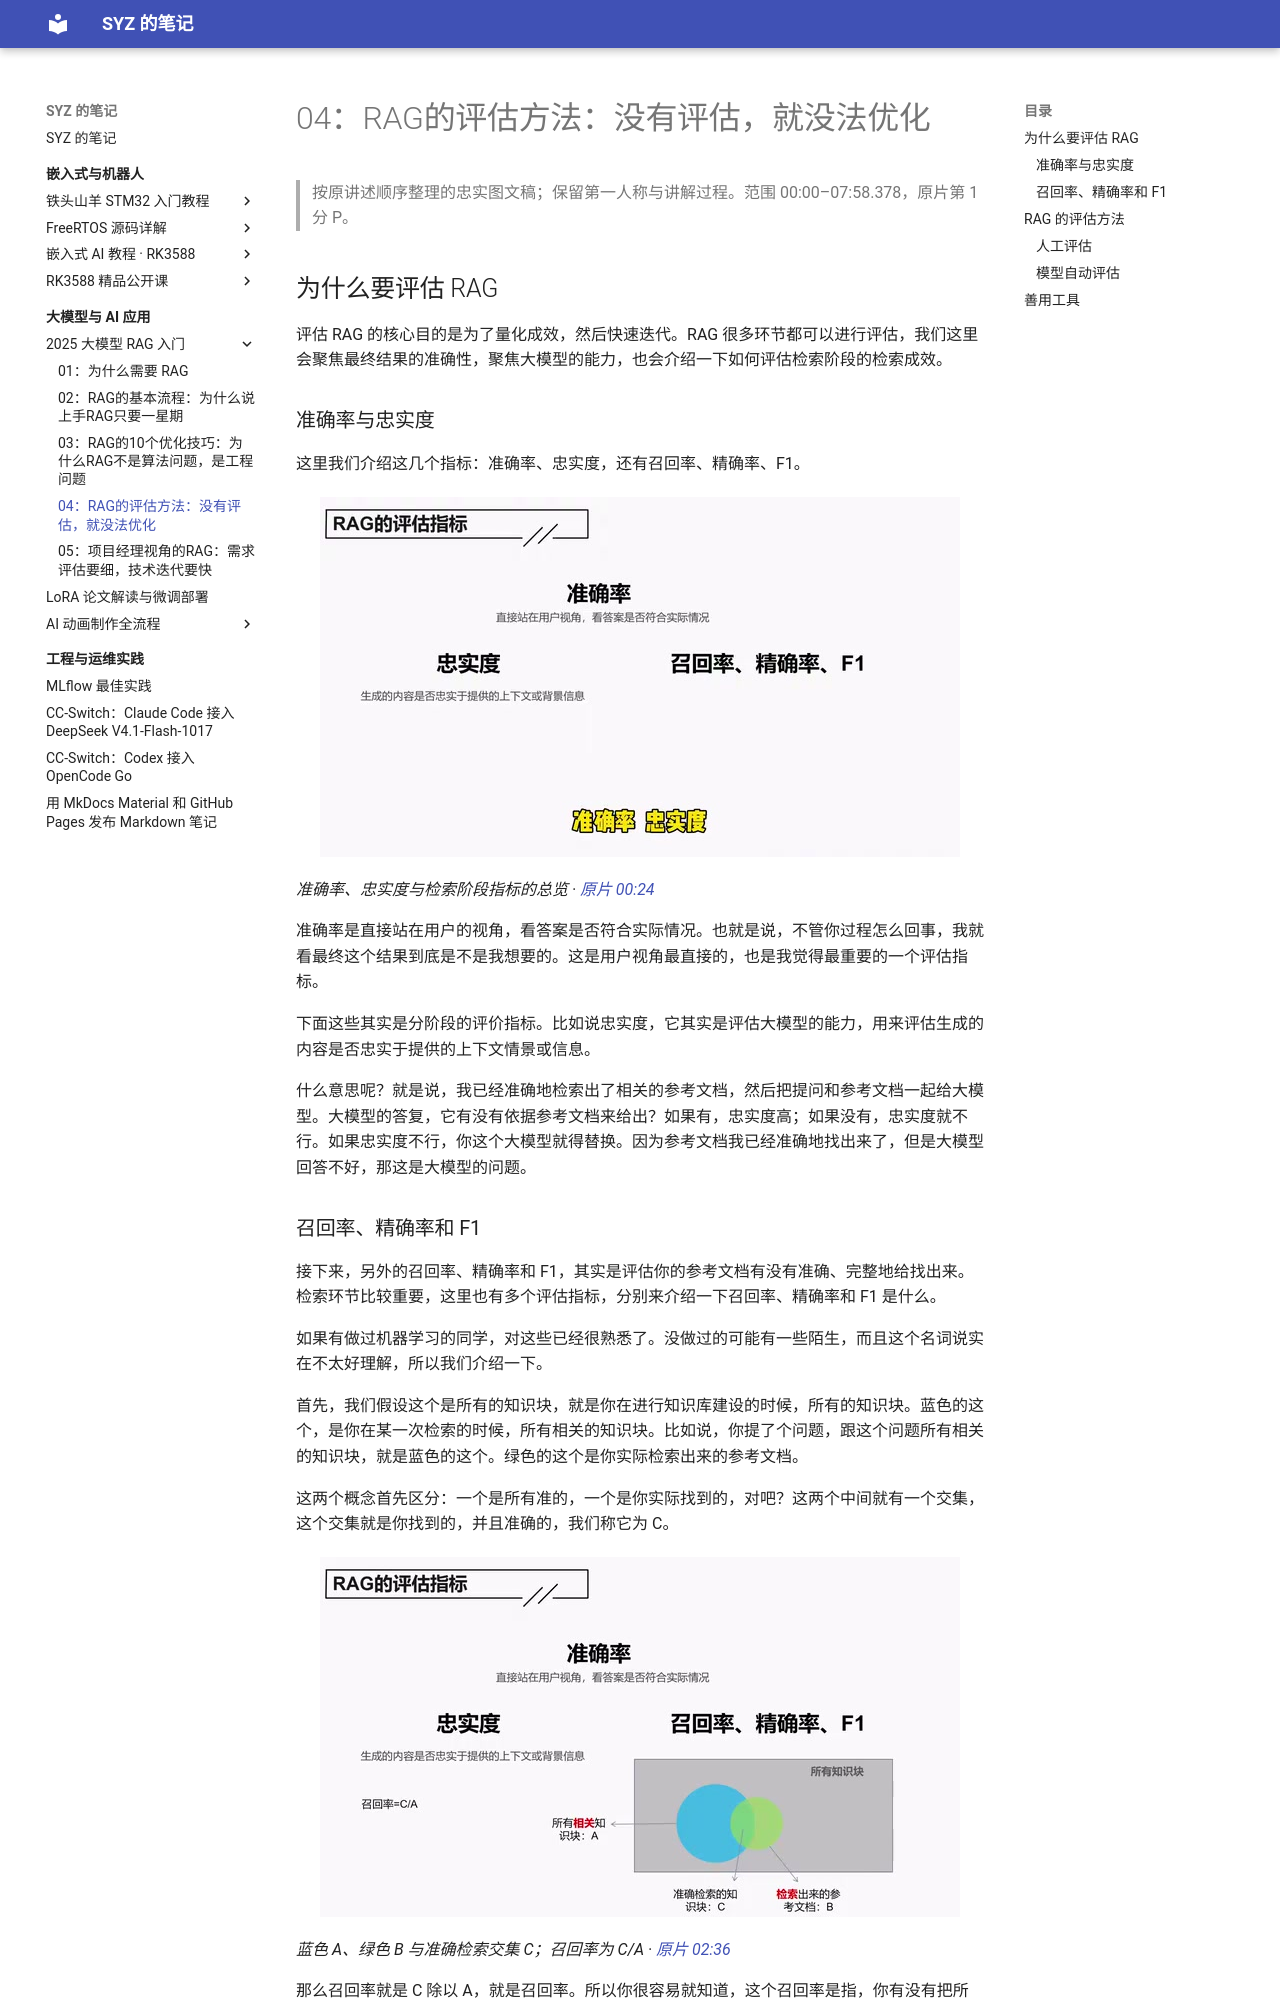

repository: Shangyizhou/syz-notes · page: ke-cheng-ji-lu/rag-intro/l04/index.html · generator: mkdocs

# 04：RAG的评估方法：没有评估，就没法优化

> 按原讲述顺序整理的忠实图文稿；保留第一人称与讲解过程。范围 00:00–07:58.378，原片第 1 分 P。

## 为什么要评估 RAG

评估 RAG 的核心目的是为了量化成效，然后快速迭代。RAG 很多环节都可以进行评估，我们这里会聚焦最终结果的准确性，聚焦大模型的能力，也会介绍一下如何评估检索阶段的检索成效。

### 准确率与忠实度

这里我们介绍这几个指标：准确率、忠实度，还有召回率、精确率、F1。

![准确率、忠实度与检索阶段指标的总览](images/f001.jpg)

*准确率、忠实度与检索阶段指标的总览 · [原片 00:24](https://www.bilibili.com/video/BV1Jv6ZYiEWC/?t=24)*

准确率是直接站在用户的视角，看答案是否符合实际情况。也就是说，不管你过程怎么回事，我就看最终这个结果到底是不是我想要的。这是用户视角最直接的，也是我觉得最重要的一个评估指标。

下面这些其实是分阶段的评价指标。比如说忠实度，它其实是评估大模型的能力，用来评估生成的内容是否忠实于提供的上下文情景或信息。

什么意思呢？就是说，我已经准确地检索出了相关的参考文档，然后把提问和参考文档一起给大模型。大模型的答复，它有没有依据参考文档来给出？如果有，忠实度高；如果没有，忠实度就不行。如果忠实度不行，你这个大模型就得替换。因为参考文档我已经准确地找出来了，但是大模型回答不好，那这是大模型的问题。
